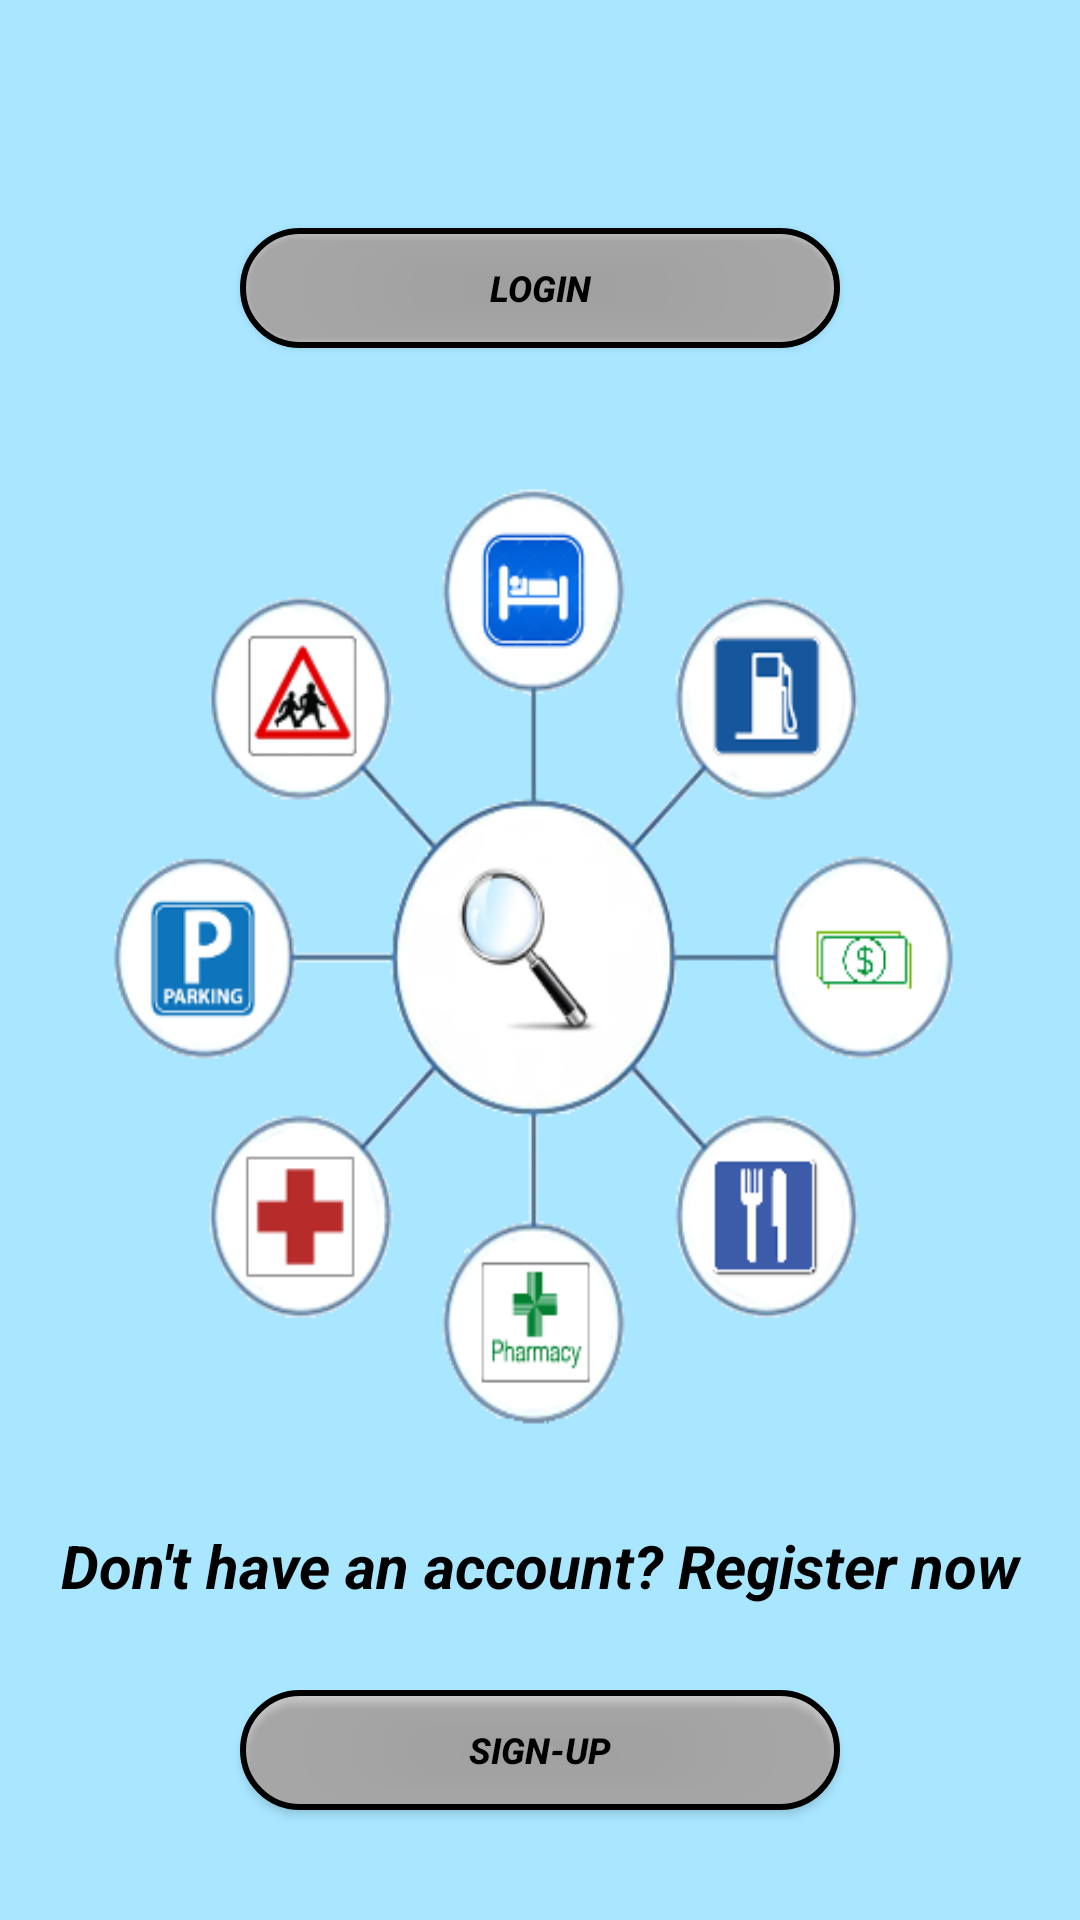

Produce the Android XML layout that renders to this screen, including the resource entries it uses.
<!-- AndroidManifest.xml: application theme AppTheme -->
<!-- res/layout/login_layout.xml -->
<?xml version="1.0" encoding="utf-8"?>
<android.support.constraint.ConstraintLayout xmlns:android="http://schemas.android.com/apk/res/android"
    xmlns:app="http://schemas.android.com/apk/res-auto"
    android:id="@+id/linear_layout_login_screen"
    android:clickable="true"
    android:focusableInTouchMode="true"
    android:orientation="vertical"
    android:background="@drawable/front_logo"
    android:layout_width="match_parent"
    android:layout_height="match_parent">


    <Button
        android:id="@+id/login_button"
        android:layout_width="200dp"
        android:layout_height="40dp"
        android:layout_marginEnd="8dp"
        android:layout_marginStart="8dp"
        android:layout_marginTop="76dp"
        android:background="@drawable/rounded_corners"
        android:text="@string/login_text"
        android:textAlignment="center"
        android:textColor="@color/black"
        android:textSize="12dp"
        android:textStyle="bold|italic|normal"
        app:layout_constraintEnd_toEndOf="parent"
        app:layout_constraintStart_toStartOf="parent"
        app:layout_constraintTop_toTopOf="parent" />

    <TextView
        android:id="@+id/register_text_view"
        android:layout_width="match_parent"
        android:layout_height="wrap_content"
        android:layout_marginBottom="80dp"
        android:layout_marginEnd="8dp"
        android:layout_marginStart="8dp"
        android:layout_marginTop="8dp"
        android:fadingEdge="horizontal"
        android:text="@string/register_text"
        android:textAlignment="center"
        android:textColor="@color/black"
        android:textColorHighlight="@color/white"
        android:textSize="20dp"
        android:textStyle="bold|italic|normal"
        app:layout_constraintBottom_toBottomOf="parent"
        app:layout_constraintEnd_toEndOf="parent"
        app:layout_constraintHorizontal_bias="0.0"
        app:layout_constraintStart_toStartOf="parent"
        app:layout_constraintTop_toBottomOf="@+id/login_button"
        app:layout_constraintVertical_bias="0.94" />

    <Button
        android:id="@+id/signup_button"
        android:layout_width="200dp"
        android:layout_height="40dp"
        android:layout_marginBottom="8dp"
        android:layout_marginEnd="8dp"
        android:layout_marginStart="8dp"
        android:layout_marginTop="28dp"
        android:background="@drawable/rounded_corners"
        android:text="@string/signup_text"
        android:textAlignment="center"
        android:textColor="@color/black"
        android:textSize="12dp"
        android:textStyle="bold|italic|normal"
        app:layout_constraintBottom_toBottomOf="parent"
        app:layout_constraintEnd_toEndOf="parent"
        app:layout_constraintStart_toStartOf="parent"
        app:layout_constraintTop_toBottomOf="@+id/register_text_view"
        app:layout_constraintVertical_bias="0.0" />

</android.support.constraint.ConstraintLayout>




    
<!-- resources referenced by this layout -->
<resources>
  <color name="black">#000000</color>
  <color name="white">#FFFFFF</color>
  <!-- drawable front_logo: png bitmap (drawable, 68297 bytes) -->
  <!-- drawable rounded_corners (drawable) -->
  <?xml version="1.0" encoding="utf-8"?>
  <layer-list xmlns:android="http://schemas.android.com/apk/res/android">
      <item>
          <shape android:shape="rectangle" android:visible="true" >
              <solid android:color="@color/button_grey"/>
              <stroke android:width="2dp" android:color="@color/black"/>
              <corners android:topLeftRadius="20dp" android:bottomLeftRadius="20dp" android:bottomRightRadius="20dp" android:topRightRadius="20dp" android:radius="40dp"/>
          </shape>
      </item>
      <item>
          <ripple android:color="@color/logo_background"/>
      </item>
  </layer-list>
  <string name="login_text">Login</string>
  <string name="register_text">Don\'t have an account?   <a>Register</a> now</string>
  <string name="signup_text">Sign-up</string>
  <style name="AppTheme" parent="Theme.AppCompat.Light.DarkActionBar">
          
          <item name="colorPrimary">@color/colorPrimary</item>
          <item name="colorPrimaryDark">@color/colorPrimaryDark</item>
          <item name="colorAccent">@color/colorAccent</item>
      </style>
  <color name="button_grey">#cccccc</color>
  <color name="logo_background">#a9e6ff</color>
  <color name="colorPrimary">#3F51B5</color>
  <color name="colorPrimaryDark">#303F9F</color>
  <color name="colorAccent">#FF4081</color>
</resources>
